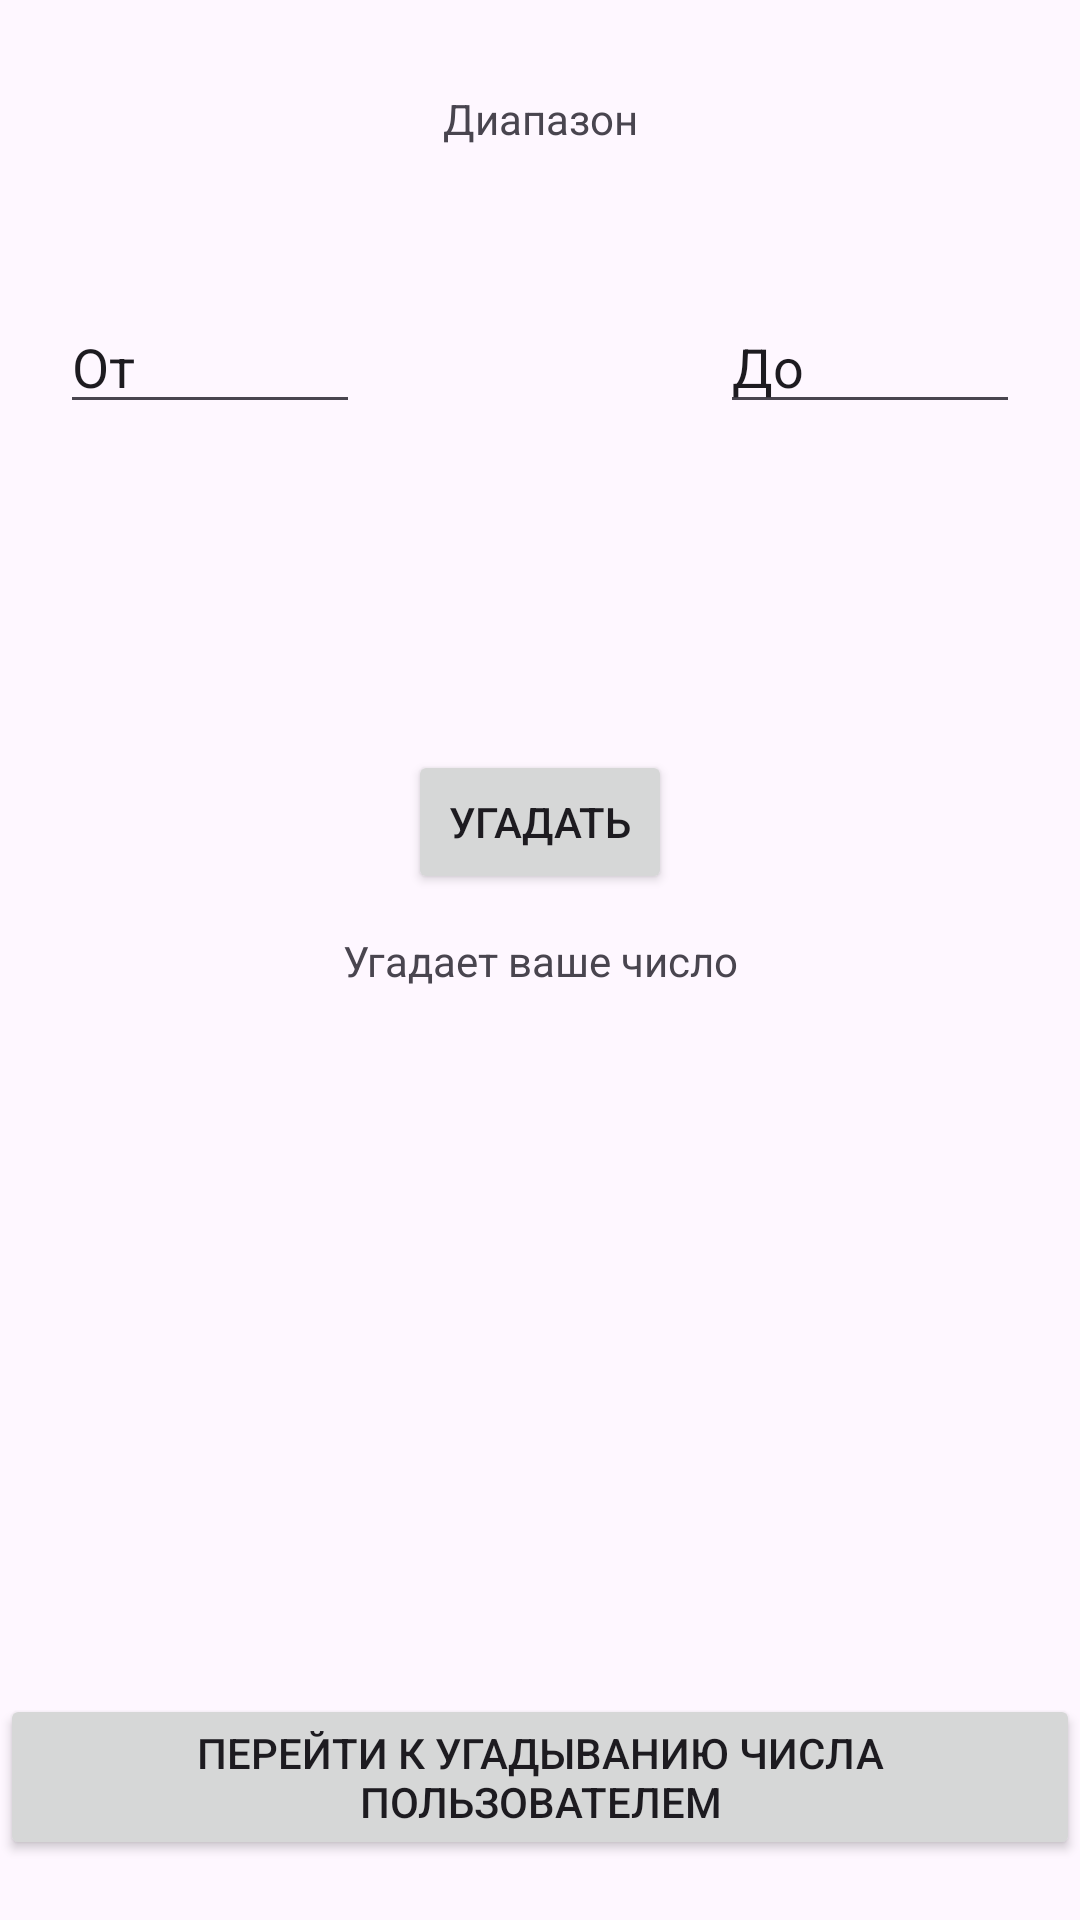

This screen was rendered from an Android layout file. Write that file and the resources it references.
<!-- AndroidManifest.xml: application theme Theme._9 -->
<!-- res/layout/activity_main.xml -->
<?xml version="1.0" encoding="utf-8"?>
<androidx.constraintlayout.widget.ConstraintLayout xmlns:android="http://schemas.android.com/apk/res/android"
    xmlns:app="http://schemas.android.com/apk/res-auto"
    xmlns:tools="http://schemas.android.com/tools"
    android:layout_width="match_parent"
    android:layout_height="match_parent"
    tools:context=".MainActivity">

    <TextView
        android:id="@+id/numb"
        android:layout_width="wrap_content"
        android:layout_height="wrap_content"
        android:text="@string/randtxt"
        app:layout_constraintBottom_toBottomOf="parent"
        app:layout_constraintEnd_toEndOf="parent"
        app:layout_constraintStart_toStartOf="parent"
        app:layout_constraintTop_toTopOf="parent" />

    <Button
        android:id="@+id/button"
        android:layout_width="wrap_content"
        android:layout_height="wrap_content"
        android:layout_marginTop="250dp"
        android:text="@string/random"
        app:layout_constraintEnd_toEndOf="parent"
        app:layout_constraintStart_toStartOf="parent"
        app:layout_constraintTop_toTopOf="parent" />

    <EditText
        android:id="@+id/from"
        android:layout_width="wrap_content"
        android:layout_height="wrap_content"
        android:layout_marginStart="20dp"
        android:layout_marginTop="100dp"
        android:width="300px"
        android:ems="10"
        android:inputType="text"
        android:text="@string/from"
        app:layout_constraintStart_toStartOf="parent"
        app:layout_constraintTop_toTopOf="parent" />

    <EditText
        android:id="@+id/to"
        android:layout_width="wrap_content"
        android:layout_height="wrap_content"
        android:layout_marginTop="100dp"
        android:layout_marginEnd="20dp"
        android:width="300px"
        android:ems="10"
        android:inputType="text"
        android:text="@string/to"
        app:layout_constraintEnd_toEndOf="parent"
        app:layout_constraintTop_toTopOf="parent" />

    <TextView
        android:id="@+id/textView"
        android:layout_width="wrap_content"
        android:layout_height="wrap_content"
        android:layout_marginTop="30dp"
        android:text="@string/range"
        app:layout_constraintEnd_toEndOf="parent"
        app:layout_constraintStart_toStartOf="parent"
        app:layout_constraintTop_toTopOf="parent" />

    <Button
        android:id="@+id/more"
        android:layout_width="wrap_content"
        android:layout_height="wrap_content"
        android:layout_marginLeft="30dp"
        android:layout_marginBottom="252dp"
        android:text="@string/more"
        android:visibility="gone"
        app:layout_constraintBottom_toBottomOf="parent"
        app:layout_constraintLeft_toLeftOf="parent" />

    <Button
        android:id="@+id/less"
        android:layout_width="wrap_content"
        android:layout_height="wrap_content"
        android:layout_marginRight="30dp"
        android:layout_marginBottom="252dp"
        android:text="@string/less"
        android:visibility="gone"
        app:layout_constraintBottom_toBottomOf="parent"
        app:layout_constraintRight_toRightOf="parent" />

    <Button
        android:id="@+id/nextact"
        android:layout_width="wrap_content"
        android:layout_height="wrap_content"
        android:layout_marginBottom="20dp"
        app:layout_constraintBottom_toBottomOf="parent"
        app:layout_constraintLeft_toLeftOf="parent"
        app:layout_constraintRight_toRightOf="parent"
        android:text="@string/nextacttxt" />

</androidx.constraintlayout.widget.ConstraintLayout>
<!-- resources referenced by this layout -->
<resources>
  <string name="from">От</string>
  <string name="less">Меньше</string>
  <string name="more">Больше</string>
  <string name="nextacttxt">Перейти к угадыванию числа пользователем</string>
  <string name="random">Угадать</string>
  <string name="randtxt">Угадает ваше число</string>
  <string name="range">Диапазон</string>
  <string name="to">До</string>
  <style name="Theme._9" parent="Base.Theme._9" />
  <style name="Base.Theme._9" parent="Theme.Material3.DayNight.NoActionBar">
          
          
      </style>
</resources>
